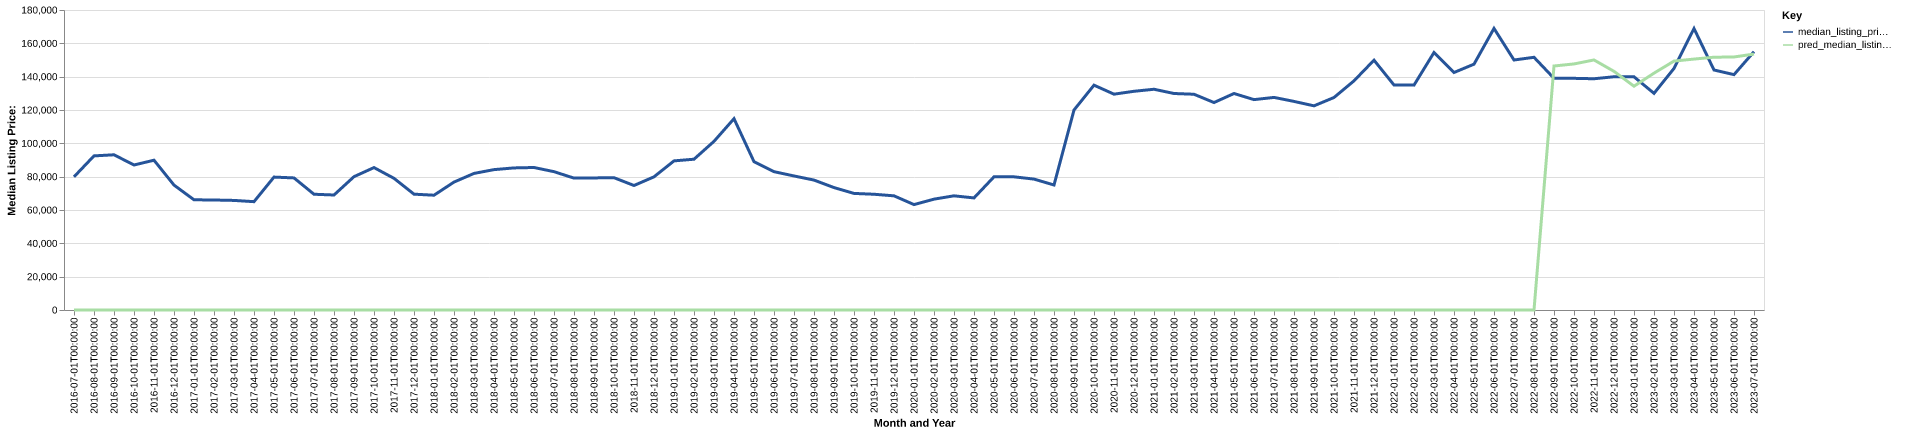

Source data for this figure (header and first rows):
date, time_idx, median_listing_price, thirty_year_interest_rate_five, month, county_name, active_listing_count, median_days_on_market, pred_median_listing_price, month_year
2016-07-01, 0, 79900, 3.72, 7, chickasaw, ms, 26.0, 107.0, 0, Jul-2016
2016-08-01, 1, 92475, 3.73, 8, chickasaw, ms, 27.0, 113.0, 0, Aug-2016
2016-09-01, 2, 93125, 3.66, 9, chickasaw, ms, 25.0, 88.0, 0, Sep-2016
2016-10-01, 3, 87000, 3.64, 10, chickasaw, ms, 24.0, 81.0, 0, Oct-2016
2016-11-01, 4, 89875, 3.66, 11, chickasaw, ms, 20.0, 95.0, 0, Nov-2016
2016-12-01, 5, 74950, 3.48, 12, chickasaw, ms, 23.0, 102.0, 0, Dec-2016
2017-01-01, 6, 66125, 3.45, 1, chickasaw, ms, 23.0, 95.0, 0, Jan-2017
2017-02-01, 7, 66000, 3.5, 2, chickasaw, ms, 26.0, 98.0, 0, Feb-2017
2017-03-01, 8, 65750, 3.52, 3, chickasaw, ms, 22.0, 102.0, 0, Mar-2017
2017-04-01, 9, 65000, 4.03, 4, chickasaw, ms, 24.0, 121.0, 0, Apr-2017
2017-05-01, 10, 79750, 4.32, 5, chickasaw, ms, 19.0, 113.0, 0, May-2017
2017-06-01, 11, 79250, 4.2, 6, chickasaw, ms, 20.0, 128.0, 0, Jun-2017
2017-07-01, 12, 69450, 4.19, 7, chickasaw, ms, 23.0, 82.0, 0, Jul-2017
2017-08-01, 13, 69000, 4.3, 8, chickasaw, ms, 24.0, 60.0, 0, Aug-2017
2017-09-01, 14, 80000, 4.1, 9, chickasaw, ms, 22.0, 72.0, 0, Sep-2017
2017-10-01, 15, 85450, 4.05, 10, chickasaw, ms, 24.0, 93.0, 0, Oct-2017
2017-11-01, 16, 79000, 3.94, 11, chickasaw, ms, 23.0, 105.0, 0, Nov-2017
2017-12-01, 17, 69500, 4.03, 12, chickasaw, ms, 25.0, 123.0, 0, Dec-2017
2018-01-01, 18, 68875, 3.93, 1, chickasaw, ms, 29.0, 133.0, 0, Jan-2018
2018-02-01, 19, 76750, 3.83, 2, chickasaw, ms, 26.0, 149.0, 0, Feb-2018
2018-03-01, 20, 81950, 3.94, 3, chickasaw, ms, 24.0, 138.0, 0, Mar-2018
2018-04-01, 21, 84225, 3.95, 4, chickasaw, ms, 30.0, 104.0, 0, Apr-2018
2018-05-01, 22, 85250, 3.99, 5, chickasaw, ms, 30.0, 117.0, 0, May-2018
2018-06-01, 23, 85500, 4.15, 6, chickasaw, ms, 33.0, 81.0, 0, Jun-2018
2018-07-01, 24, 83000, 4.4, 7, chickasaw, ms, 25.0, 104.0, 0, Jul-2018
2018-08-01, 25, 79125, 4.46, 8, chickasaw, ms, 22.0, 129.0, 0, Aug-2018
2018-09-01, 26, 79250, 4.58, 9, chickasaw, ms, 22.0, 105.0, 0, Sep-2018
2018-10-01, 27, 79375, 4.66, 10, chickasaw, ms, 22.0, 105.0, 0, Oct-2018
2018-11-01, 28, 74700, 4.62, 11, chickasaw, ms, 21.0, 76.0, 0, Nov-2018
2018-12-01, 29, 79900, 4.54, 12, chickasaw, ms, 20.0, 39.0, 0, Dec-2018
2019-01-01, 30, 89475, 4.6, 1, chickasaw, ms, 18.0, 69.0, 0, Jan-2019
2019-02-01, 31, 90475, 4.72, 2, chickasaw, ms, 16.0, 92.0, 0, Feb-2019
2019-03-01, 32, 101193, 4.9, 3, chickasaw, ms, 14.0, 106.0, 0, Mar-2019
2019-04-01, 33, 114793, 4.94, 4, chickasaw, ms, 12.0, 119.0, 0, Apr-2019
2019-05-01, 34, 89000, 4.75, 5, chickasaw, ms, 15.0, 59.0, 0, May-2019
2019-06-01, 35, 83000, 4.51, 6, chickasaw, ms, 14.0, 48.0, 0, Jun-2019
2019-07-01, 36, 80425, 4.41, 7, chickasaw, ms, 18.0, 64.0, 0, Jul-2019
2019-08-01, 37, 77950, 4.41, 8, chickasaw, ms, 15.0, 76.0, 0, Aug-2019
2019-09-01, 38, 73450, 4.2, 9, chickasaw, ms, 15.0, 58.0, 0, Sep-2019
2019-10-01, 39, 69950, 4.14, 10, chickasaw, ms, 14.0, 48.0, 0, Oct-2019
2019-11-01, 40, 69450, 3.84, 11, chickasaw, ms, 14.0, 65.0, 0, Nov-2019
2019-12-01, 41, 68500, 3.81, 12, chickasaw, ms, 13.0, 73.0, 0, Dec-2019
2020-01-01, 42, 63250, 3.75, 1, chickasaw, ms, 13.0, 87.0, 0, Jan-2020
2020-02-01, 43, 66500, 3.73, 2, chickasaw, ms, 14.0, 111.0, 0, Feb-2020
2020-03-01, 44, 68500, 3.78, 3, chickasaw, ms, 15.0, 126.0, 0, Mar-2020
2020-04-01, 45, 67250, 3.75, 4, chickasaw, ms, 13.0, 121.0, 0, Apr-2020
2020-05-01, 46, 79900, 3.74, 5, chickasaw, ms, 13.0, 82.0, 0, May-2020
2020-06-01, 47, 79900, 3.72, 6, chickasaw, ms, 14.0, 71.0, 0, Jun-2020
2020-07-01, 48, 78550, 3.49, 7, chickasaw, ms, 15.0, 37.0, 0, Jul-2020
2020-08-01, 49, 75000, 3.65, 8, chickasaw, ms, 15.0, 59.0, 0, Aug-2020
2020-09-01, 50, 119975, 3.33, 9, chickasaw, ms, 14.0, 57.0, 0, Sep-2020
2020-10-01, 51, 134900, 3.28, 10, chickasaw, ms, 13.0, 61.0, 0, Oct-2020
2020-11-01, 52, 129500, 3.21, 11, chickasaw, ms, 16.0, 75.0, 0, Nov-2020
2020-12-01, 53, 131225, 3.07, 12, chickasaw, ms, 15.0, 82.0, 0, Dec-2020
2021-01-01, 54, 132450, 2.99, 1, chickasaw, ms, 13.0, 86.0, 0, Jan-2021
2021-02-01, 55, 129900, 2.93, 2, chickasaw, ms, 11.0, 97.0, 0, Feb-2021
2021-03-01, 56, 129450, 2.88, 3, chickasaw, ms, 12.0, 77.0, 0, Mar-2021
2021-04-01, 57, 124475, 2.84, 4, chickasaw, ms, 11.0, 64.0, 0, Apr-2021
2021-05-01, 58, 129900, 2.71, 5, chickasaw, ms, 9.0, 60.0, 0, May-2021
2021-06-01, 59, 126225, 2.79, 6, chickasaw, ms, 11.0, 68.0, 0, Jun-2021
... 25 more rows
